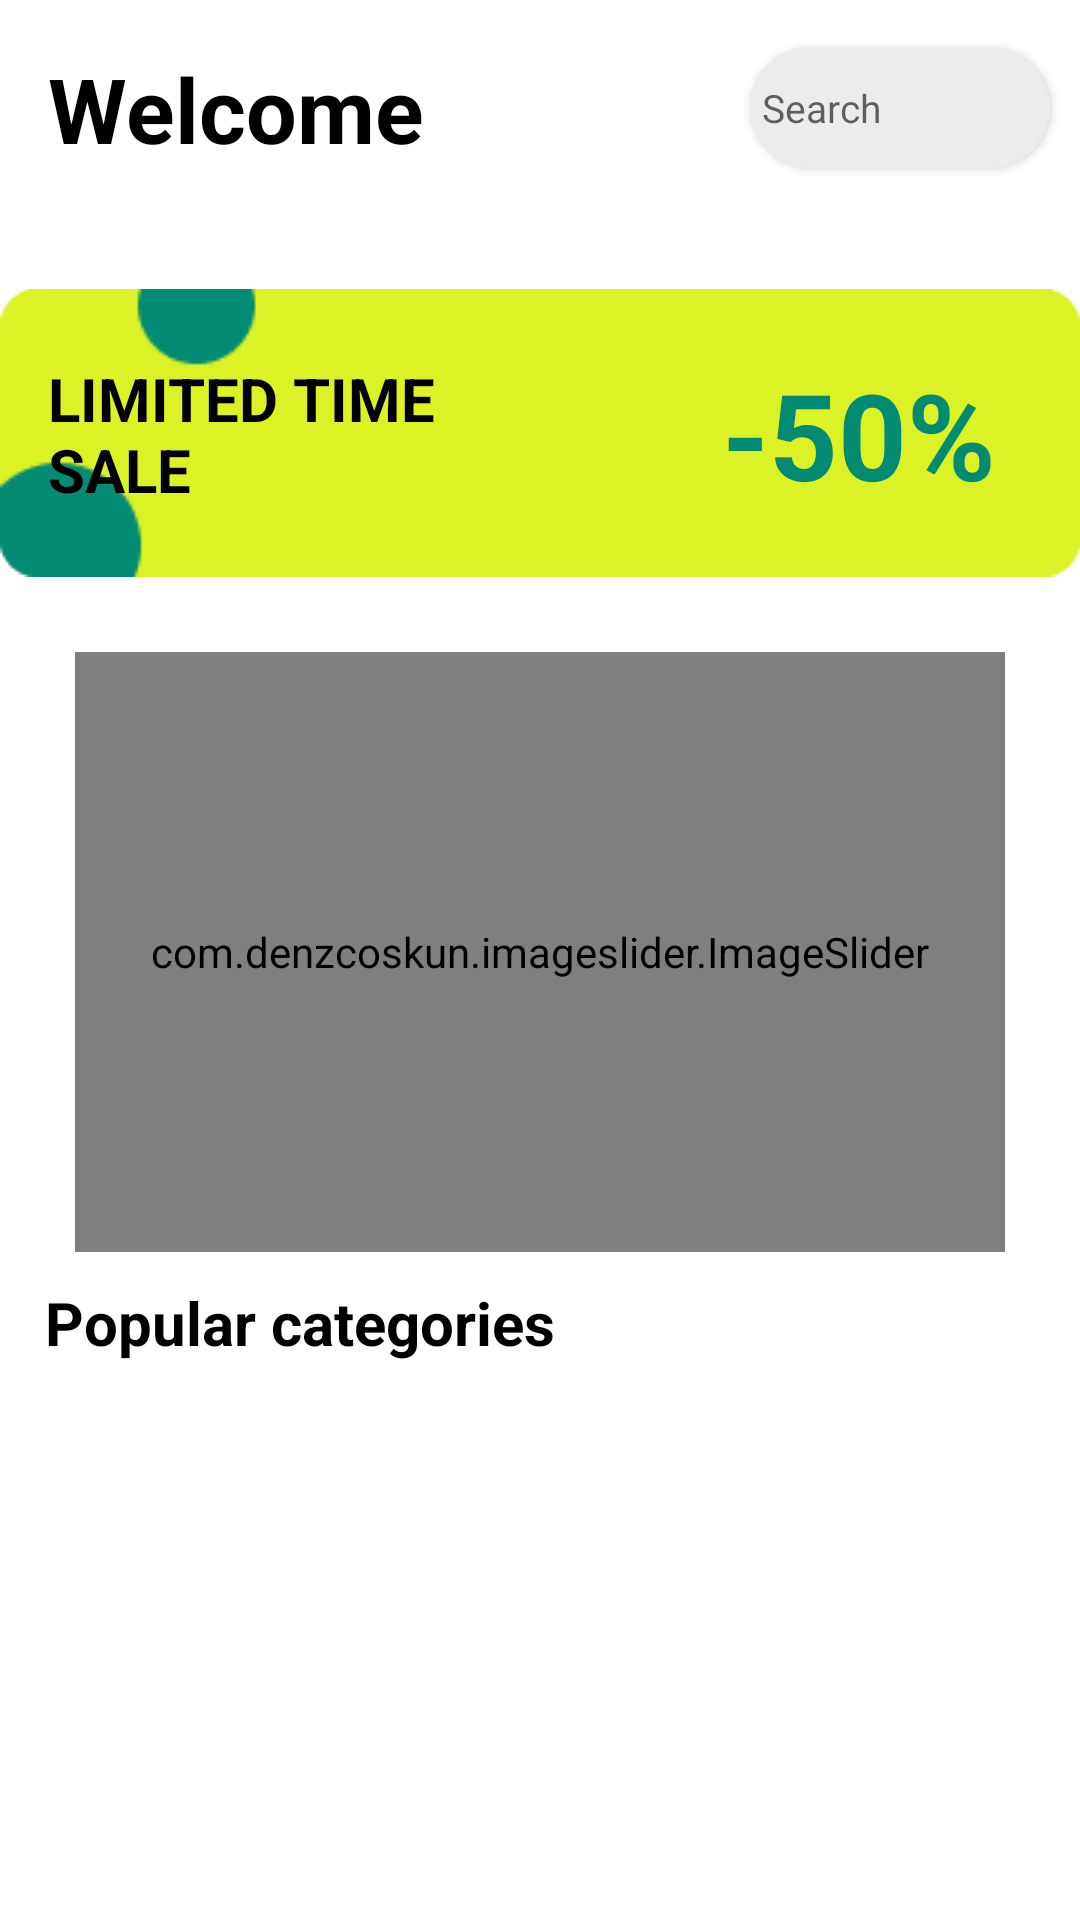

Here is an Android app screen rendered from its layout file. Give the layout XML and the strings, colors and styles it references.
<!-- AndroidManifest.xml: application theme Theme.ŞakŞak -->
<!-- res/layout/fragment_home.xml -->
<?xml version="1.0" encoding="utf-8"?>
<ScrollView
    android:id="@+id/scrollView"
    xmlns:android="http://schemas.android.com/apk/res/android"
    xmlns:app="http://schemas.android.com/apk/res-auto"
    xmlns:tools="http://schemas.android.com/tools"
android:fillViewport="true"
    android:layout_width="match_parent"
    android:layout_height="match_parent"
     android:saveEnabled="true"
    tools:context=".ui.fragment.main.HomeFragment">


        <androidx.constraintlayout.widget.ConstraintLayout
            android:layout_width="match_parent"
            android:layout_height="match_parent">
            <androidx.cardview.widget.CardView
                android:id="@+id/cardView"
                android:layout_width="100dp"
                android:layout_height="40dp"
                android:layout_marginTop="16dp"
                android:layout_marginEnd="10dp"
                app:cardBackgroundColor="#ECECEC"
                app:cardCornerRadius="25dp"
                app:layout_constraintEnd_toEndOf="parent"
                app:layout_constraintTop_toTopOf="parent">

                <TextView
                    android:layout_width="match_parent"
                    android:layout_height="match_parent"
                    android:background="@android:color/transparent"
                    android:drawableStart="@drawable/searchico2"
                    android:gravity="center|start"
                    android:hint="Search"
                    android:padding="4dp"
                    android:textColor="@color/black"
                    android:textSize="13dp">

                </TextView>

            </androidx.cardview.widget.CardView>

            <TextView
                android:id="@+id/textView4"
                android:layout_width="wrap_content"
                android:layout_height="wrap_content"
                android:layout_marginStart="16dp"
                android:layout_marginTop="16dp"
                android:text="@string/welcome"
                android:textColor="@color/black"
                android:textSize="30dp"
                android:textStyle="bold"
                app:layout_constraintStart_toStartOf="parent"
                app:layout_constraintTop_toTopOf="parent">

            </TextView>


            <androidx.constraintlayout.widget.ConstraintLayout
                android:id="@+id/constraintLayout"
                android:layout_width="wrap_content"
                android:layout_height="wrap_content"
                android:layout_marginLeft="20dp"
                android:layout_marginTop="40dp"
                android:layout_marginRight="20dp"
                android:background="@drawable/backgroundbanner"
                app:layout_constraintEnd_toEndOf="parent"
                app:layout_constraintStart_toStartOf="parent"
                app:layout_constraintTop_toBottomOf="@+id/textView4">


                <ImageView
                    android:layout_width="wrap_content"
                    android:layout_height="wrap_content"
                    android:src="@drawable/backgroundbanner"
                    app:layout_constraintBottom_toBottomOf="parent"
                    app:layout_constraintEnd_toEndOf="parent"
                    app:layout_constraintStart_toStartOf="parent"
                    app:layout_constraintTop_toTopOf="parent">

                </ImageView>

                <TextView
                    android:layout_width="wrap_content"
                    android:layout_height="wrap_content"
                    android:layout_marginStart="16dp"
                    android:text="@string/limitedtime"
                    android:textAllCaps="true"
                    android:textColor="@color/black"
                    android:textSize="20dp"
                    android:textStyle="bold"
                    app:layout_constraintBottom_toBottomOf="parent"
                    app:layout_constraintStart_toStartOf="parent"
                    app:layout_constraintTop_toTopOf="parent"
                    app:layout_constraintVertical_bias="0.507">

                </TextView>

                <TextView
                    android:layout_width="wrap_content"
                    android:layout_height="wrap_content"
                    android:layout_marginEnd="28dp"
                    android:text="@string/sale"
                    android:textColor="#038A73"
                    android:textSize="40dp"
                    android:textStyle="bold"
                    app:layout_constraintBottom_toBottomOf="parent"
                    app:layout_constraintEnd_toEndOf="parent"
                    app:layout_constraintTop_toTopOf="parent"
                    app:layout_constraintVertical_bias="0.506"></TextView>

            </androidx.constraintlayout.widget.ConstraintLayout>

            <com.denzcoskun.imageslider.ImageSlider
                android:id="@+id/imageSlider"
                android:layout_width="match_parent"
                android:layout_height="200dp"
                android:layout_margin="25dp"
                app:iss_auto_cycle="true"
                app:iss_corner_radius="20"
                app:iss_delay="0"
                app:iss_error_image="@drawable/error"
                app:iss_period="3500"
                app:iss_selected_dot="@drawable/selecteddot"
                app:iss_unselected_dot="@drawable/unselecteddot"
                app:layout_constraintEnd_toEndOf="parent"
                app:layout_constraintStart_toStartOf="parent"
                app:layout_constraintTop_toBottomOf="@+id/constraintLayout">

            </com.denzcoskun.imageslider.ImageSlider>


            <LinearLayout
                android:id="@+id/linearLayout"
                android:layout_width="match_parent"
                android:layout_height="wrap_content"
                android:layout_marginTop="10dp"
                android:orientation="vertical"
                app:layout_constraintEnd_toEndOf="parent"
                app:layout_constraintStart_toStartOf="parent"
                app:layout_constraintTop_toBottomOf="@+id/imageSlider">

                <TextView
                    android:layout_width="match_parent"
                    android:layout_height="wrap_content"
                    android:layout_marginLeft="15dp"
                    android:layout_marginRight="15dp"
                    android:text="@string/popularCat"
                    android:textColor="@color/black"
                    android:textSize="20dp"
                    android:textStyle="bold">

                </TextView>

                <ProgressBar
                    android:id="@+id/progressCategory"
                    android:layout_width="wrap_content"
                    android:layout_height="wrap_content"
                    android:layout_gravity="center"
                    android:layout_margin="10dp"
                    android:visibility="gone">

                </ProgressBar>

                <androidx.recyclerview.widget.RecyclerView
                    android:id="@+id/recyclerViewCategories"
                    android:layout_width="match_parent"
                    android:layout_height="wrap_content"
                    android:layout_marginTop="10dp">

                </androidx.recyclerview.widget.RecyclerView>

            </LinearLayout>

            <androidx.recyclerview.widget.RecyclerView
                android:id="@+id/recyclerProduct"
                android:layout_width="match_parent"
                android:layout_height="wrap_content"
                android:layout_marginTop="20dp"
                app:layout_constraintEnd_toEndOf="parent"
                app:layout_constraintStart_toStartOf="parent"
                app:layout_constraintTop_toBottomOf="@+id/linearLayout" />


        </androidx.constraintlayout.widget.ConstraintLayout>

</ScrollView>
<!-- resources referenced by this layout -->
<resources>
  <color name="black">#FF000000</color>
  <!-- drawable backgroundbanner: png bitmap (drawable, 1726 bytes) -->
  <!-- drawable selecteddot: png bitmap (drawable, 385 bytes) -->
  <!-- drawable unselecteddot (drawable) -->
  <?xml version="1.0" encoding="utf-8"?>
  <vector xmlns:android="http://schemas.android.com/apk/res/android"
          xmlns:aapt="http://schemas.android.com/aapt"
          android:width="6dp"
          android:height="6dp"
          android:viewportWidth="6"
          android:viewportHeight="6"
          >
  
          <group>
  
              <clip-path
                  android:pathData="M6 3C6 4.65685 4.65685 6 3 6C1.34315 6 0 4.65685 0 3C0 1.34315 1.34315 0 3 0C4.65685 0 6 1.34315 6 3Z"
                  />
  
              <path
                  android:pathData="M0 0V6H6V0"
                  android:fillColor="#038B73"
                  />
  
          </group>
  
  </vector>
  <string name="limitedtime">Limited time \nsale</string>
  <string name="popularCat">Popular categories</string>
  <string name="sale">-50%</string>
  <string name="welcome">Welcome</string>
  <style name="Theme.ŞakŞak" parent="Theme.MaterialComponents.DayNight.DarkActionBar">
          
          <item name="colorPrimary">@color/purple_500</item>
          <item name="colorPrimaryVariant">@color/purple_700</item>
          <item name="colorOnPrimary">@color/white</item>
          
          <item name="colorSecondary">@color/teal_200</item>
          <item name="colorSecondaryVariant">@color/teal_700</item>
          <item name="colorOnSecondary">@color/black</item>
          
          <item name="android:statusBarColor">?attr/colorPrimaryVariant</item>
          
  
      </style>
  <color name="purple_500">#FF6200EE</color>
  <color name="purple_700">#FF3700B3</color>
  <color name="white">#FFFFFFFF</color>
  <color name="teal_200">#FF03DAC5</color>
  <color name="teal_700">#FF018786</color>
</resources>
